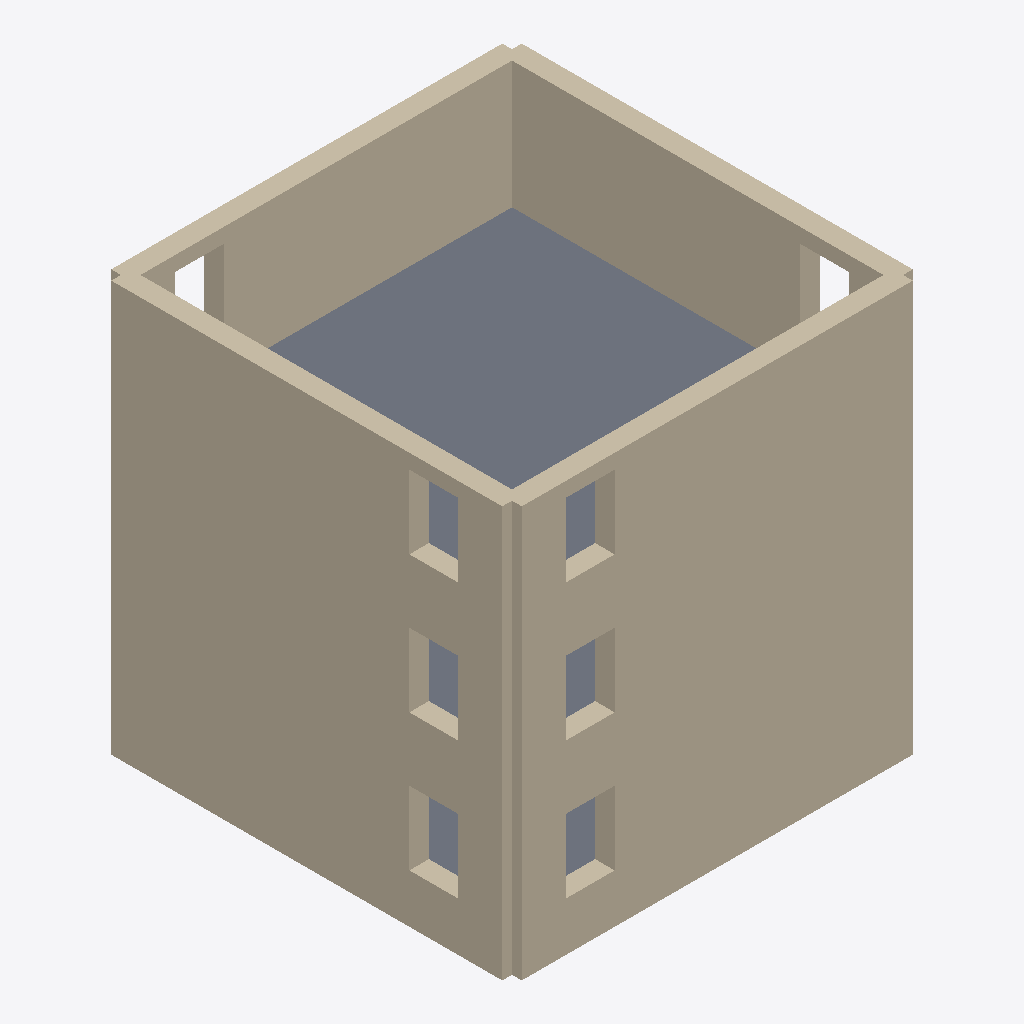
Isometric view of an IFC building model (IFC-SPF (STEP), schema IFC2X3, length unit metre), seen from the south-west, elements coloured by IFC class: 8 walls (beige), 3 slabs (grey).
Extent 8.4 m × 8.4 m × 8.4 m (x, y, z). Storeys (4): 1st floor at 0.00 m; 2nd floor at 2.80 m; 3rd floor at 5.60 m; roof at 8.40 m. Elements (15): 12 IfcWallStandardCase, 3 IfcSlab.

HEADER;
FILE_DESCRIPTION(('ViewDefinition [CoordinationView]'),'2;1');
FILE_NAME('Coucou.ifc','2015-04-14T15:45:56+0200',(''),(''),'IFC Tools Project - IFC2x3 Java Toolbox','','');
FILE_SCHEMA(('IFC2X3'));
ENDSEC;
DATA;
#1=IFCPROJECT('2SqcivuHvEq9UbObi7SZDa',#2,'Projet 3D-RENO','Modelisation interieur + calcul DPE',$,$,$,(#13),#9);
#16=IFCSITE('3ecNZtNEX1JgnvCipkq36i',#2,'Site de la simple maison','Description du site',$,#17,$,$,.ELEMENT.,$,$,$,$,$);
#22=IFCBUILDING('2n89zA$Cr4qhulTqPVY0yO',#2,'Simple maison','Description de la maison',$,#23,$,$,.ELEMENT.,$,$,$);
#28=IFCBUILDINGSTOREY('1HgxVeJe18jwCft7JsnVFW',#2,'1st floor','1st floor / elevation = 0.0m',$,#29,$,$,.ELEMENT.,0.0);
#37=IFCBUILDINGSTOREY('2vcYqtY3T5GA3xww2OUtK2',#2,'2nd floor','2nd floor / elevation = 2.8m',$,#38,$,$,.ELEMENT.,2.8);
#43=IFCBUILDINGSTOREY('3dHYFYFhn6b9vtjw8dmmM9',#2,'3rd floor','3rd floor / elevation = 5.6m',$,#44,$,$,.ELEMENT.,5.6);
#49=IFCBUILDINGSTOREY('0M1nN4F$z1XA2o6PjbJDpY',#2,'roof','roof / elevation = 8.4m',$,#50,$,$,.ELEMENT.,8.4);
#406=IFCSLAB('1TrXEtUt5B_x4A4Ef5_8Ig',#2,'Slab','Slab = floor / etage = 3rd floor',$,#407,#412,$,.FLOOR.);
#266=IFCWALLSTANDARDCASE('20eRKFJU562eEJdf9_Ik3L',#2,'wall 3.1','wall 3.1 / etage = 3rd floor',$,#267,#272,$);
#318=IFCWALLSTANDARDCASE('2p7i9cotDFmvW8O234JpEa',#2,'wall 3.3','wall 3.3 / etage = 3rd floor',$,#319,#324,$);
#56=IFCWALLSTANDARDCASE('3cO84Te9nAAAjiaDQGm2E8',#2,'wall 1.1','wall 1.1 / etage = 1st floor',$,#57,#62,$);
#108=IFCWALLSTANDARDCASE('1cxK5ffy9BCeuGzYs7EFtd',#2,'wall 1.3','wall 1.3 / etage = 1st floor',$,#109,#114,$);
#161=IFCWALLSTANDARDCASE('0PgaYvxeD9_BtVEUtlzrgC',#2,'wall 2.1','wall 2.1 / etage = 2nd floor',$,#162,#167,$);
#213=IFCWALLSTANDARDCASE('1cQdDZ8Q92xwQa4vmWtda1',#2,'wall 2.3','wall 2.3 / etage = 2nd floor',$,#214,#219,$);
#292=IFCWALLSTANDARDCASE('0FbXP2ax54fhPZAGbZPaYV',#2,'wall 3.2','wall 3.2 / etage = 3rd floor',$,#293,#298,$);
#344=IFCWALLSTANDARDCASE('2b_ie4d4b3KBC_FaxVuvut',#2,'wall 3.4','wall 3.4 / etage = 3rd floor',$,#345,#350,$);
#388=IFCSLAB('2vldwuNrr4Axq5UeSFjpzP',#2,'Slab','Slab = floor / etage = 2nd floor',$,#389,#394,$,.FLOOR.);
#370=IFCSLAB('02gSTNfZ9149_N8_Q1isie',#2,'Slab','Slab = floor / etage = 1st floor',$,#371,#376,$,.FLOOR.);
ENDSEC;